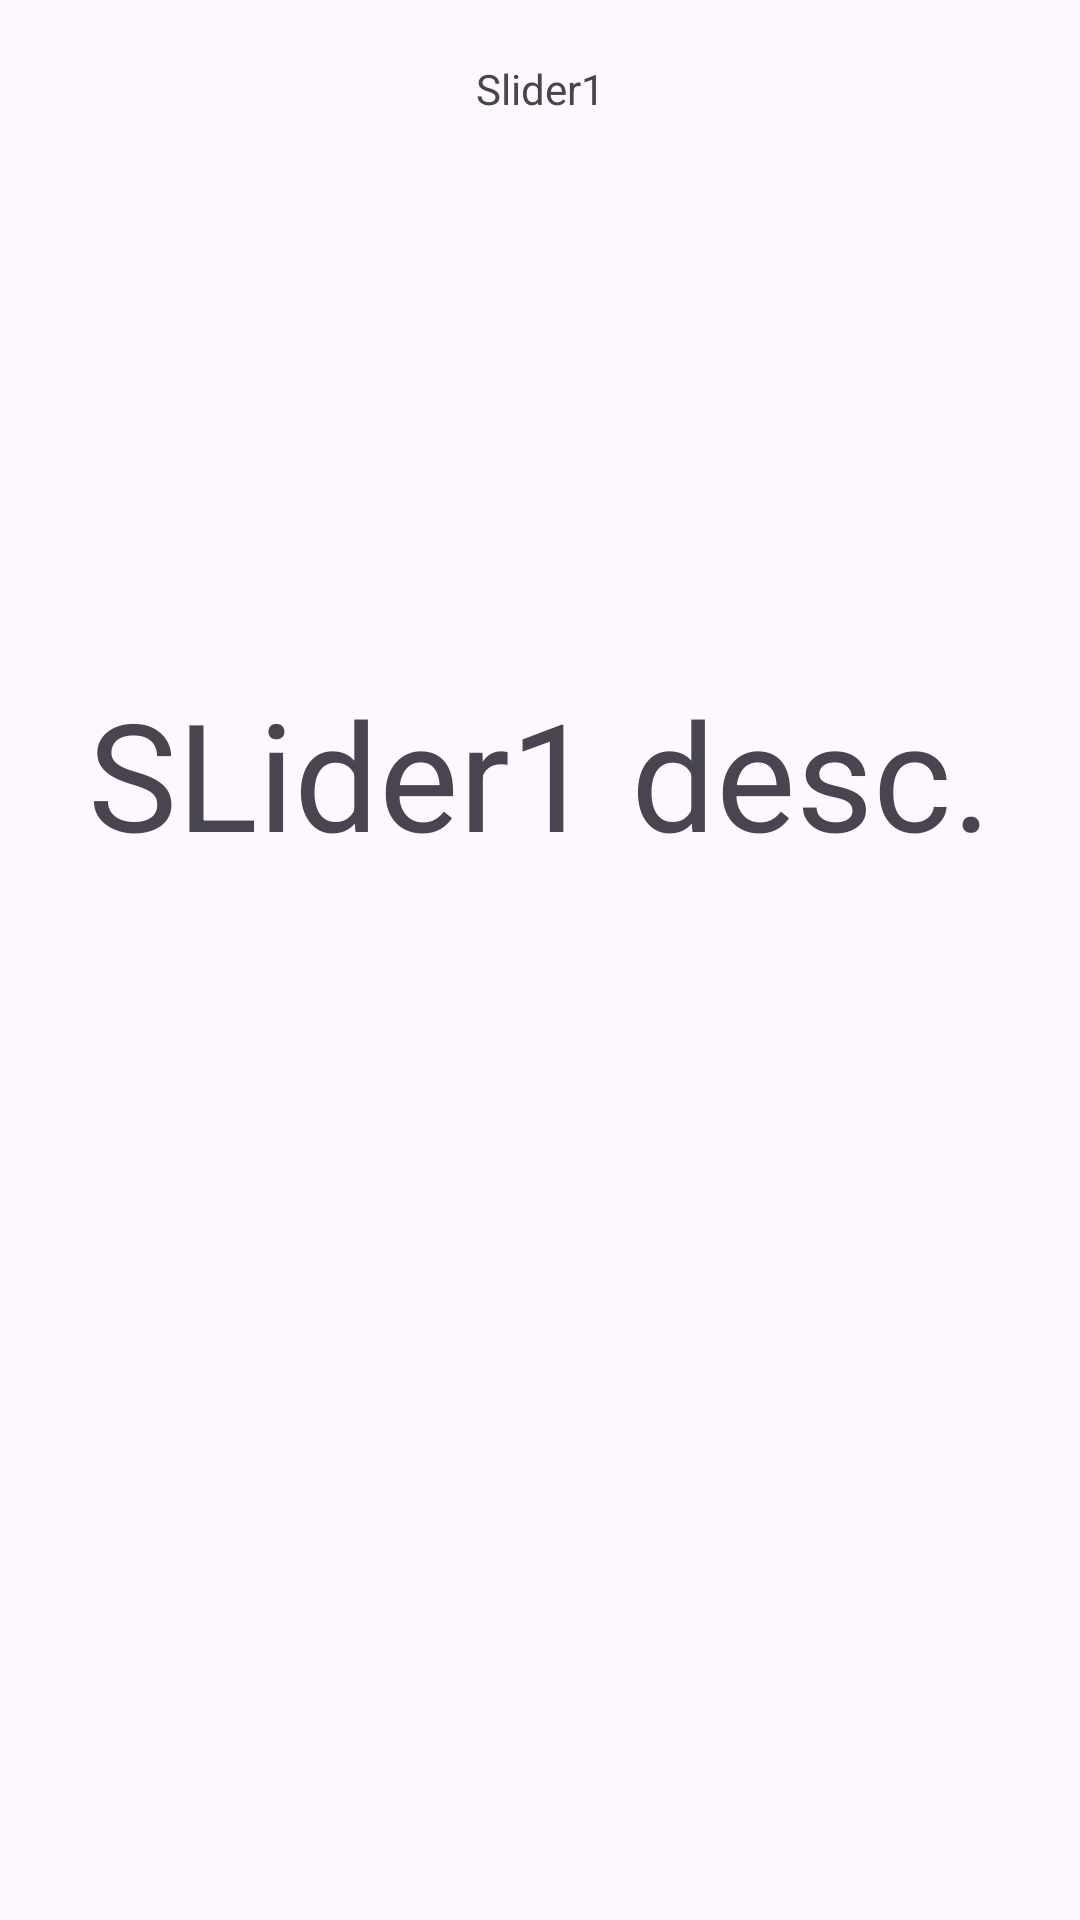

The Android layout XML behind this screen, and the referenced resources:
<!-- AndroidManifest.xml: application theme Theme.RescuWave -->
<!-- res/layout/slider.xml -->
<?xml version="1.0" encoding="utf-8"?>
<LinearLayout xmlns:android="http://schemas.android.com/apk/res/android"
    android:layout_width="match_parent"
    android:layout_height="match_parent"
    android:orientation="vertical">

    <TextView
        android:id="@+id/title"
        android:layout_width="match_parent"
        android:layout_height="10dp"
        android:layout_margin="20dp"
        android:layout_weight="1"
        android:text="Slider1"
        android:textAlignment="center" />

    <TextView
        android:id="@+id/description"
        android:layout_width="match_parent"
        android:layout_height="wrap_content"
        android:layout_weight="1"
        android:text="SLider1 desc."
        android:textAlignment="center"
        android:textSize="50dp"/>

    <ImageView
        android:id="@+id/image1"
        android:layout_width="wrap_content"
        android:layout_height="wrap_content"
        android:layout_gravity="center"
        android:layout_weight="1"
        android:scaleType="center"
        android:src="@drawable/fui_ic_microsoft_24dp" />
</LinearLayout>
<!-- resources referenced by this layout -->
<resources>
  <style name="Theme.RescuWave" parent="Theme.Material3.Light.NoActionBar">
  
          <item name="colorPrimary">#ff4285f4</item>
          <item name="android:statusBarColor">@android:color/transparent</item>
          <item name="android:navigationBarColor">@android:color/transparent</item>
          <item name="android:windowLightStatusBar">true</item>
      </style>
</resources>
